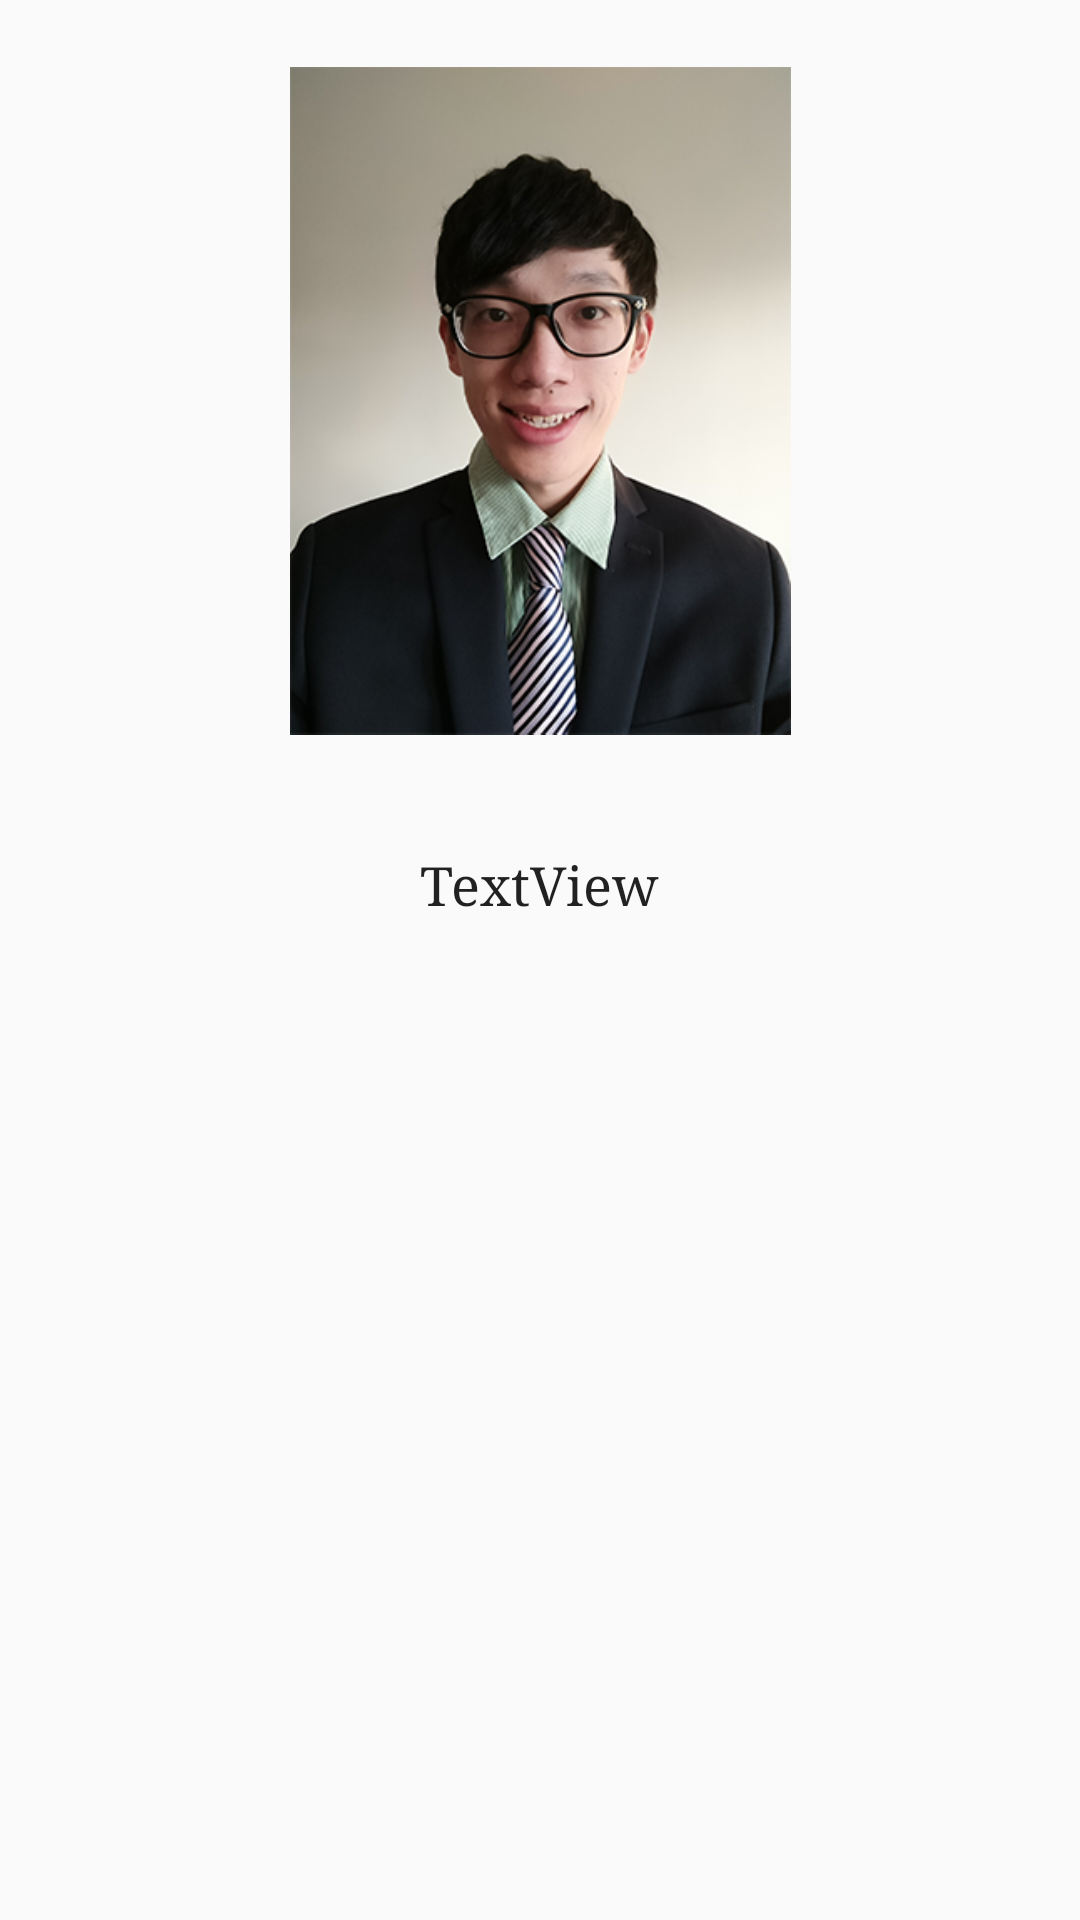

Here is an Android app screen rendered from its layout file. Give the layout XML and the strings, colors and styles it references.
<!-- AndroidManifest.xml: application theme AppTheme -->
<!-- res/layout/activity_display_about.xml -->
<?xml version="1.0" encoding="utf-8"?>
<android.support.constraint.ConstraintLayout xmlns:android="http://schemas.android.com/apk/res/android"
    xmlns:app="http://schemas.android.com/apk/res-auto"
    xmlns:tools="http://schemas.android.com/tools"
    android:layout_width="match_parent"
    android:layout_height="match_parent"
    tools:context=".DisplayAboutActivity">

    <TextView
        android:id="@+id/textView"
        android:layout_width="wrap_content"
        android:layout_height="21dp"
        android:layout_marginBottom="16dp"
        android:layout_marginTop="16dp"
        android:text="TextView"
        android:textAppearance="@style/TextAppearance.AppCompat.Body1"
        android:textSize="18sp"
        app:fontFamily="serif"
        app:layout_constraintBottom_toBottomOf="parent"
        app:layout_constraintEnd_toEndOf="parent"
        app:layout_constraintStart_toStartOf="parent"
        app:layout_constraintTop_toBottomOf="@+id/imageView" />

    <ImageView
        android:id="@+id/imageView"
        android:layout_width="167dp"
        android:layout_height="235dp"
        android:layout_marginBottom="16dp"
        android:layout_marginTop="16dp"
        android:src="@drawable/my_icon"
        app:layout_constraintBottom_toTopOf="@+id/textView"
        app:layout_constraintEnd_toEndOf="parent"
        app:layout_constraintStart_toStartOf="parent"
        app:layout_constraintTop_toTopOf="parent"
        app:layout_constraintVertical_bias="0.0"
        app:layout_constraintVertical_chainStyle="packed" />

</android.support.constraint.ConstraintLayout>
<!-- resources referenced by this layout -->
<resources>
  <!-- drawable my_icon: png bitmap (drawable, 146790 bytes) -->
  <style name="AppTheme" parent="Theme.AppCompat.Light.DarkActionBar">
          
          <item name="colorPrimary">@color/colorPrimary</item>
          <item name="colorPrimaryDark">@color/colorPrimaryDark</item>
          <item name="colorAccent">@color/colorAccent</item>
      </style>
  <color name="colorPrimary">#3F51B5</color>
  <color name="colorPrimaryDark">#303F9F</color>
  <color name="colorAccent">#FF4081</color>
</resources>
